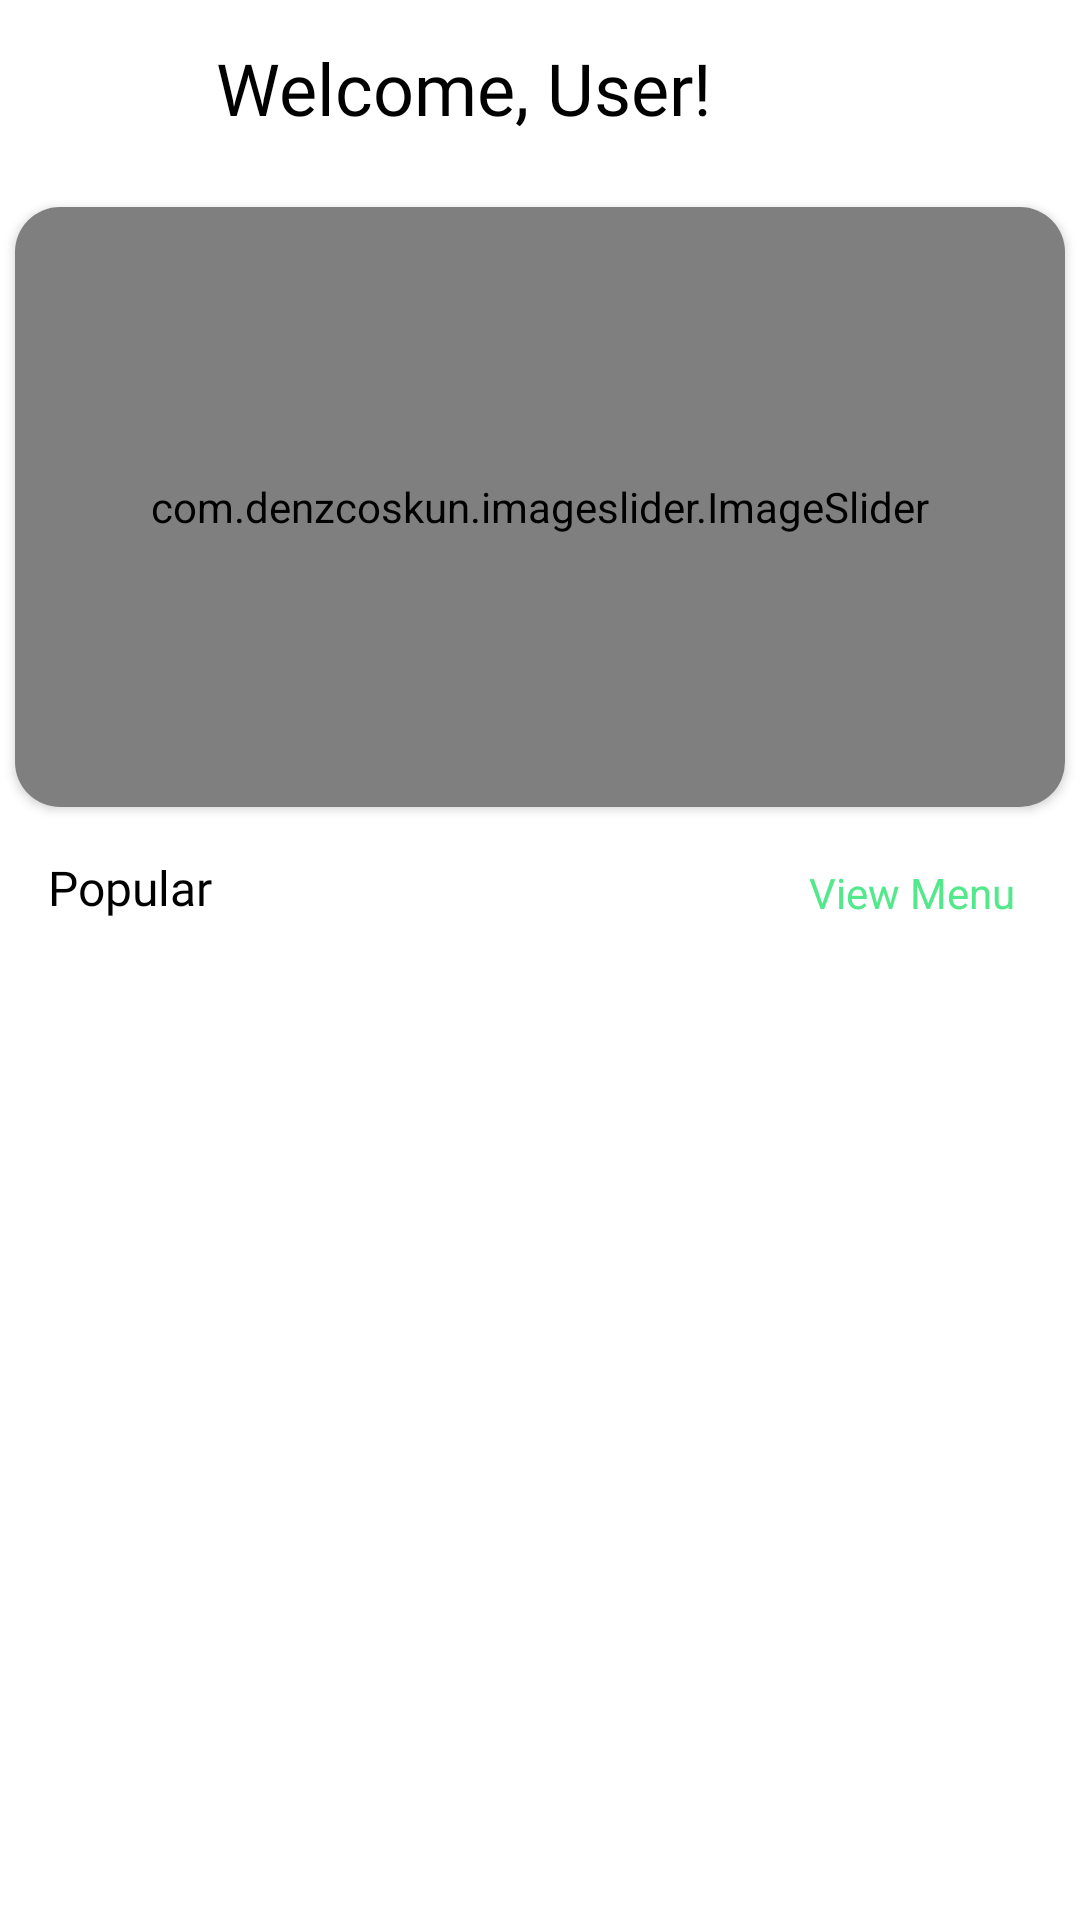

The Android layout XML behind this screen, and the referenced resources:
<!-- AndroidManifest.xml: application theme Theme.FoodOrdring -->
<!-- res/layout/fragment_home.xml -->
<?xml version="1.0" encoding="utf-8"?>
<androidx.constraintlayout.widget.ConstraintLayout xmlns:android="http://schemas.android.com/apk/res/android"
    xmlns:app="http://schemas.android.com/apk/res-auto"
    xmlns:tools="http://schemas.android.com/tools"
    android:layout_width="match_parent"
    android:layout_height="match_parent"
    android:background="@color/white"
    tools:context=".Fragment.HomeFragment">
    <ImageView
        android:id="@+id/userProfilePicture"
        android:layout_width="48dp"
        android:layout_height="48dp"
        android:layout_marginStart="16dp"
        android:layout_marginTop="5dp"
        android:contentDescription="User Profile Picture"
        app:layout_constraintStart_toStartOf="parent"
        app:layout_constraintTop_toTopOf="parent"
        tools:src="@drawable/user" />  


    <TextView
        android:id="@+id/usernameTextView"
        android:layout_width="0dp"
        android:layout_height="wrap_content"
        android:layout_marginStart="8dp"
        android:layout_marginEnd="24dp"
        android:fontFamily="@font/yeonsung_regular"
        android:text="Welcome, User!"
        android:textColor="@color/black"
        android:textSize="24sp"
        app:layout_constraintBottom_toBottomOf="@+id/userProfilePicture"
        app:layout_constraintEnd_toStartOf="@+id/notificationButton"
        app:layout_constraintStart_toEndOf="@+id/userProfilePicture"
        app:layout_constraintTop_toTopOf="@+id/userProfilePicture" />

    <ImageView
        android:id="@+id/notificationButton"
        android:layout_width="wrap_content"
        android:layout_height="wrap_content"
        android:layout_marginEnd="24dp"
        android:padding="12dp"
        app:layout_constraintBottom_toBottomOf="@+id/titleTextView"
        app:layout_constraintEnd_toEndOf="parent"
        app:layout_constraintTop_toTopOf="@+id/titleTextView"
        app:srcCompat="@drawable/bell"
        app:tint="@color/gray_700" />

    <androidx.cardview.widget.CardView
        android:id="@+id/cardView"
        android:layout_width="match_parent"
        android:layout_height="200dp"
        android:layout_marginLeft="5dp"
        android:layout_marginTop="16dp"
        android:layout_marginRight="5dp"
        app:cardCornerRadius="15dp"
        app:layout_constraintEnd_toEndOf="parent"
        app:layout_constraintStart_toStartOf="parent"
        app:layout_constraintTop_toBottomOf="@+id/userProfilePicture">

        <com.denzcoskun.imageslider.ImageSlider
            android:id="@+id/image_slider"
            android:layout_width="match_parent"
            android:layout_height="match_parent"
            app:iss_auto_cycle="true"
            app:iss_delay="2000"
            app:iss_no_dots="true"
            app:iss_period="2000"
            app:iss_text_align="CENTER" />
    </androidx.cardview.widget.CardView>

    <androidx.recyclerview.widget.RecyclerView
        android:id="@+id/popularRecyclerView"
        android:layout_width="match_parent"
        android:layout_height="0dp"
        android:layout_marginTop="16dp"
        android:background="@android:color/transparent"
        app:layout_constraintBottom_toBottomOf="parent"
        app:layout_constraintEnd_toEndOf="parent"
        app:layout_constraintStart_toStartOf="parent"
        app:layout_constraintTop_toBottomOf="@+id/textView15" />

    <TextView
        android:id="@+id/textView15"
        android:layout_width="wrap_content"
        android:layout_height="wrap_content"
        android:layout_marginLeft="16dp"
        android:layout_marginTop="16dp"
        android:fontFamily="@font/lato_bold"
        android:text="Popular"
        android:textColor="@color/black"
        android:textSize="16sp"
        app:layout_constraintStart_toStartOf="parent"
        app:layout_constraintTop_toBottomOf="@+id/cardView" />

    <TextView
        android:id="@+id/viewAllMenu"
        android:layout_width="80dp"
        android:layout_height="25dp"
        android:layout_marginTop="16dp"
        android:layout_marginRight="16dp"
        android:background="@drawable/textviewshape"
        android:gravity="center"
        android:text="View Menu"
        android:textAlignment="gravity"
        android:textColor="@color/text_color"
        app:layout_constraintEnd_toEndOf="parent"
        app:layout_constraintTop_toBottomOf="@+id/cardView" />
</androidx.constraintlayout.widget.ConstraintLayout>
<!-- resources referenced by this layout -->
<resources>
  <color name="black">#FF000000</color>
  <color name="gray_700">#FF757575</color>
  <color name="text_color">#53E88B</color>
  <color name="white">#FFFFFFFF</color>
  <style name="Theme.FoodOrdring" parent="Base.Theme.FoodOrdring" />
  <style name="Base.Theme.FoodOrdring" parent="Theme.Material3.DayNight.NoActionBar">
          
          <item name="textAppearanceHeadline5">@style/TextAppearance.MyApp.Headline5</item>
          <item name="textAppearanceSubtitle1">@style/TextAppearance.MyApp.Subtitle1</item>
          
      </style>
  <style name="TextAppearance.MyApp.Headline5" parent="TextAppearance.MaterialComponents.Headline5">
          <item name="fontFamily">@font/yeonsung_regular</item>
          <item name="android:textColor">@color/black</item>
      </style>
  <style name="TextAppearance.MyApp.Subtitle1" parent="TextAppearance.MaterialComponents.Subtitle1">
          <item name="fontFamily">@font/yeonsung_regular</item>
          <item name="android:textColor">@color/black</item>
      </style>
</resources>
